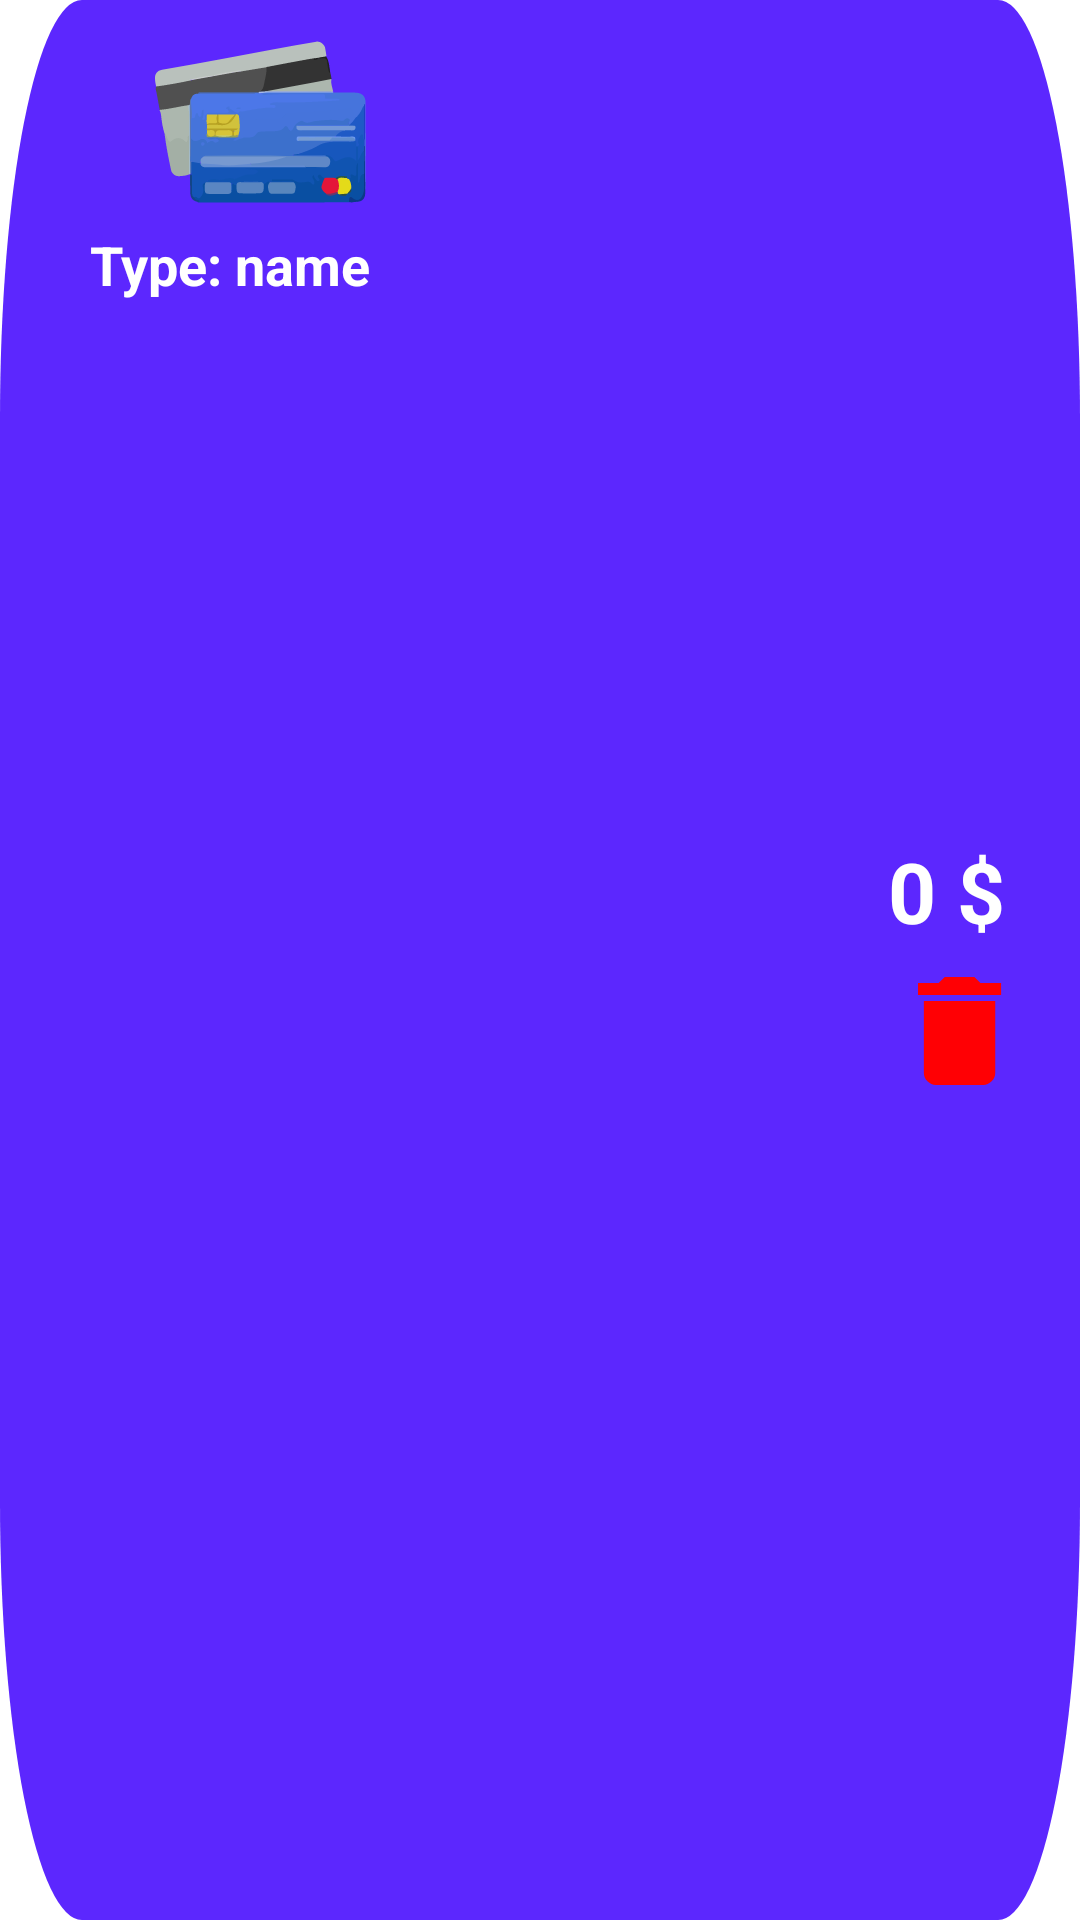

This screen was rendered from an Android layout file. Write that file and the resources it references.
<!-- AndroidManifest.xml: application theme Theme.Finance_tracker_app -->
<!-- res/layout/card_item_with_crush.xml -->
<?xml version="1.0" encoding="utf-8"?>
<LinearLayout xmlns:android="http://schemas.android.com/apk/res/android"
    android:layout_width="match_parent"
    android:layout_height="110dp"
    android:background="@drawable/dashboard_card_background"
    android:orientation="horizontal"
    android:layout_marginBottom="15dp">

    <LinearLayout
        android:layout_width="wrap_content"
        android:layout_height="match_parent"
        android:orientation="vertical">

        <ImageView
            android:id="@+id/card_icon"
            android:layout_width="wrap_content"
            android:layout_height="wrap_content"
            android:layout_marginTop="5dp"
            android:layout_marginStart="5dp"
            android:src="@drawable/card"
            android:contentDescription="Card Icon"/>

        <TextView
            android:id="@+id/card_type_and_name"
            android:layout_width="wrap_content"
            android:layout_height="wrap_content"
            android:text="Type: name"
            android:textColor="@color/theme_color"
            android:textSize="18sp"
            android:layout_marginStart="30dp"
            android:textStyle="bold"/>


    </LinearLayout>
    <LinearLayout
        android:layout_width="0dp"
        android:layout_weight="1"
        android:layout_height="match_parent"
        android:gravity="center_vertical|end"
        android:layout_gravity="center_vertical|end"
        android:orientation="vertical"
        android:layout_marginEnd="15dp">
        <TextView
            android:id="@+id/card_balance"
            android:layout_width="match_parent"
            android:layout_height="wrap_content"
            android:gravity="center_vertical|end"
            android:text="0 $"
            android:textColor="@color/theme_color"
            android:textSize="28sp"
            android:textStyle="bold"
            android:layout_marginEnd="10dp"/>
        <ImageButton
            android:id="@+id/crush_button"
            android:layout_width="wrap_content"
            android:layout_height="wrap_content"
            android:background="@drawable/crush_icon"
            android:layout_marginTop="10dp"
            android:layout_marginEnd="10dp"/>
    </LinearLayout>
</LinearLayout>
<!-- resources referenced by this layout -->
<resources>
  <color name="theme_color">@color/white</color>
  <!-- drawable card: vector/xml drawable (drawable, 30788 chars, omitted) -->
  <!-- drawable crush_icon (drawable) -->
  <vector xmlns:android="http://schemas.android.com/apk/res/android"
      android:width="29dp"
      android:height="36dp"
      android:viewportWidth="29"
      android:viewportHeight="36">
    <path
        android:pathData="M27.699,1.969V6H0V1.969H6.878L8.923,0H18.776L20.82,1.969H27.699ZM1.952,31.969V7.969H25.747V31.969C25.747,33.031 25.344,33.969 24.538,34.781C23.733,35.594 22.803,36 21.75,36H5.949C4.895,36 3.966,35.594 3.16,34.781C2.355,33.969 1.952,33.031 1.952,31.969Z"
        android:fillColor="#FF0004"/>
  </vector>
  <!-- drawable dashboard_card_background (drawable) -->
  <vector xmlns:android="http://schemas.android.com/apk/res/android"
      android:width="356dp"
      android:height="124dp"
      android:viewportWidth="356"
      android:viewportHeight="124">
    <path
        android:pathData="M27,0L329,0A27,27 0,0 1,356 27L356,97A27,27 0,0 1,329 124L27,124A27,27 0,0 1,0 97L0,27A27,27 0,0 1,27 0z"
        android:fillColor="@color/primary_color"/>
  </vector>
  <style name="Theme.Finance_tracker_app" parent="Theme.MaterialComponents.DayNight.NoActionBar">
          <item name="colorPrimary">@color/primary_color</item>
          <item name="android:windowBackground">@android:color/white</item>
      </style>
  <color name="white">#FFFFFFFF</color>
  <color name="primary_color">#FF5C27FE</color>
</resources>
